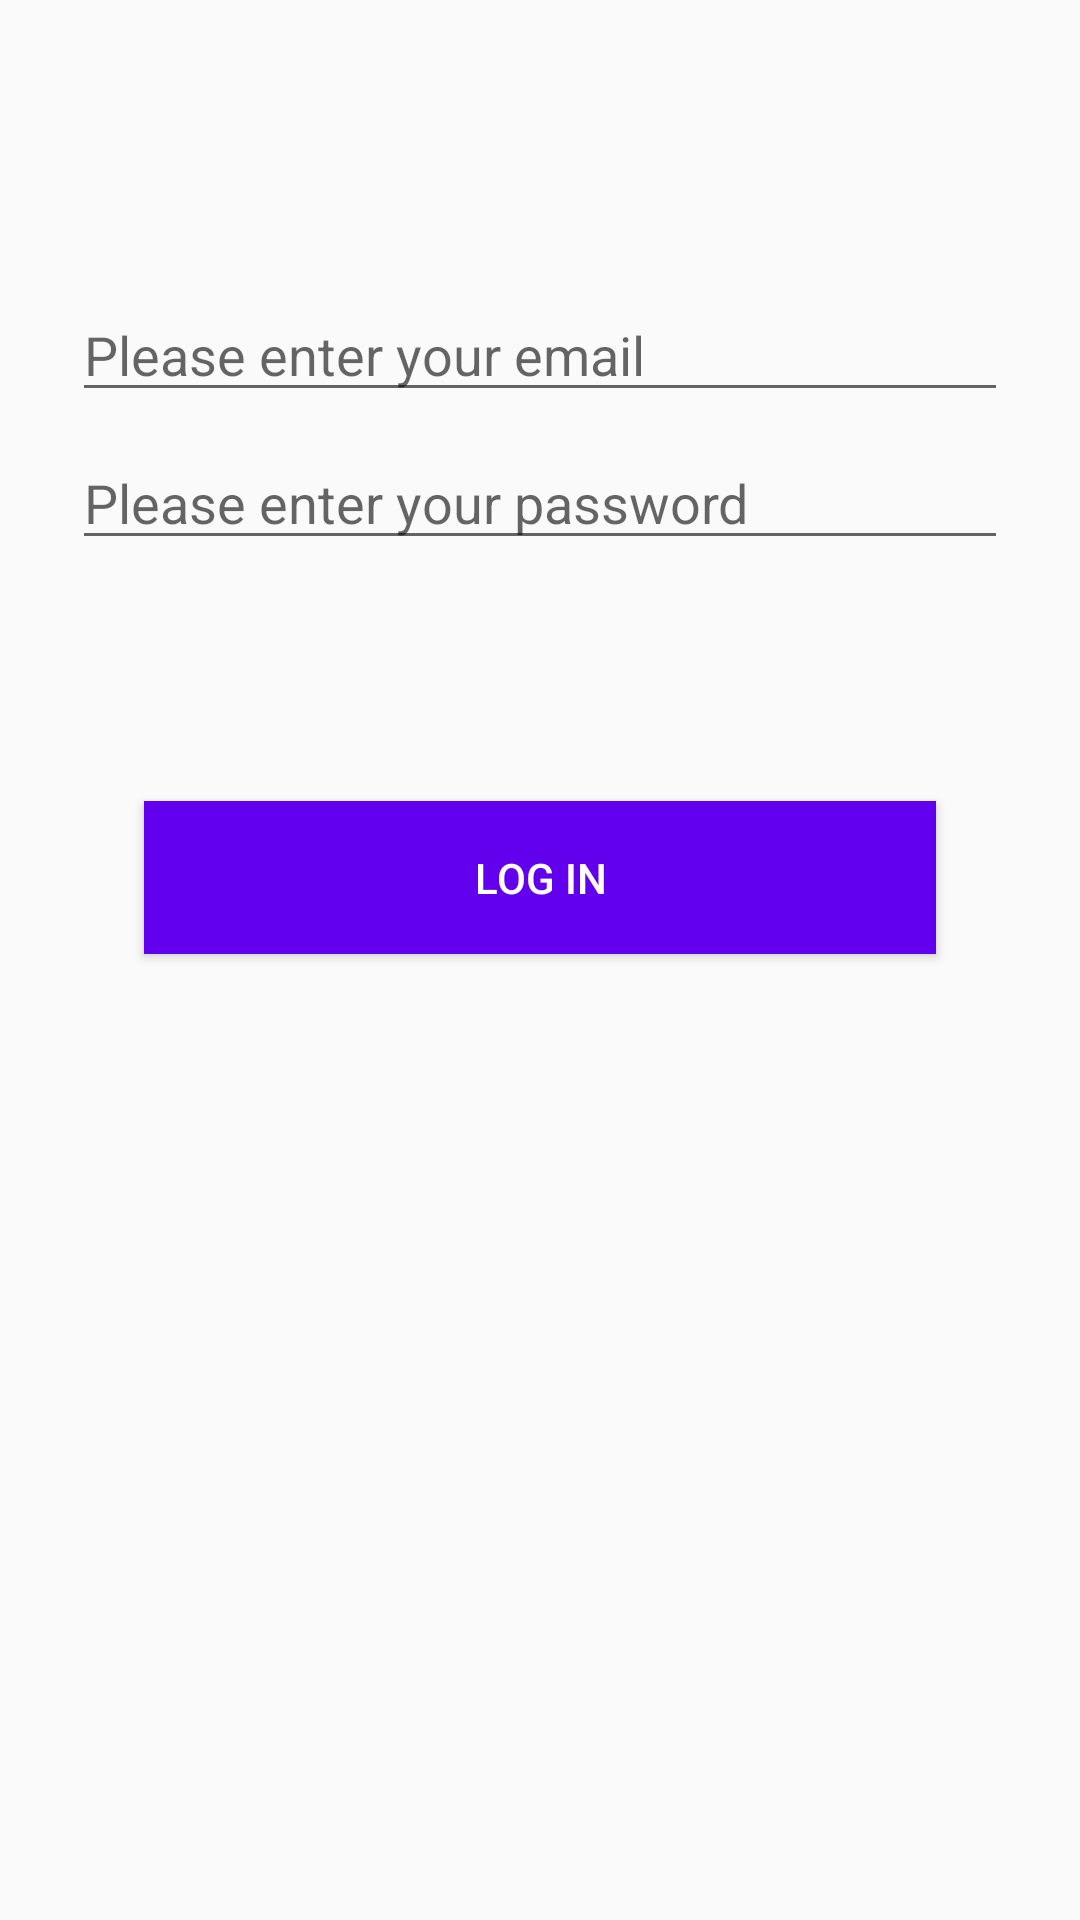

Write the Android layout XML for this screen, with the resource values it uses.
<!-- AndroidManifest.xml: application theme AppTheme -->
<!-- res/layout/activity_login.xml -->
<?xml version="1.0" encoding="utf-8"?>
<androidx.constraintlayout.widget.ConstraintLayout xmlns:android="http://schemas.android.com/apk/res/android"
    android:layout_width="match_parent"
    android:layout_height="match_parent"
    xmlns:app="http://schemas.android.com/apk/res-auto">
    <androidx.appcompat.widget.AppCompatEditText
        android:id="@+id/etUserName"
        android:layout_width="0dp"
        android:layout_height="wrap_content"
        android:layout_marginStart="@dimen/margin_large"
        android:layout_marginTop="@dimen/margin_94"
        android:layout_marginEnd="@dimen/margin_large"
        android:hint="@string/email_hin"
        android:inputType="textEmailAddress"
        android:selectAllOnFocus="true"
        app:layout_constraintEnd_toEndOf="parent"
        app:layout_constraintStart_toStartOf="parent"
        app:layout_constraintTop_toTopOf="parent" />

    <androidx.appcompat.widget.AppCompatEditText
        android:id="@+id/etPassword"
        android:layout_width="0dp"
        android:layout_height="wrap_content"
        android:layout_marginStart="@dimen/margin_large"
        android:layout_marginTop="@dimen/margin_medium"
        android:layout_marginEnd="@dimen/margin_large"
        android:hint="@string/password_hint"
        android:imeOptions="actionDone"
        android:inputType="textPassword"
        android:selectAllOnFocus="true"
        app:layout_constraintEnd_toEndOf="parent"
        app:layout_constraintStart_toStartOf="parent"
        app:layout_constraintTop_toBottomOf="@+id/etUserName" />

    <androidx.appcompat.widget.AppCompatButton
        android:id="@+id/btnLogin"
        android:layout_width="0dp"
        android:layout_height="wrap_content"
        android:layout_gravity="start"
        android:layout_marginStart="@dimen/margin_xxlarge"
        android:layout_marginTop="@dimen/margin_medium_2"
        android:layout_marginEnd="@dimen/margin_xxlarge"
        android:layout_marginBottom="@dimen/margin_xxxlarge"
        android:background="@color/colorPrimary"
        android:enabled="true"
        android:padding="@dimen/margin_medium_2"
        android:text="@string/action_sign_in"
        android:textColor="@android:color/white"
        app:layout_constraintBottom_toBottomOf="parent"
        app:layout_constraintEnd_toEndOf="parent"
        app:layout_constraintStart_toStartOf="parent"
        app:layout_constraintTop_toBottomOf="@+id/etPassword"
        app:layout_constraintVertical_bias="0.2" />

    <ProgressBar
        android:id="@+id/loading"
        android:layout_width="wrap_content"
        android:layout_height="wrap_content"
        android:layout_gravity="center"
        android:layout_marginStart="@dimen/margin_xlarge"
        android:layout_marginTop="@dimen/margin_xxxlarge"
        android:layout_marginEnd="@dimen/margin_xlarge"
        android:layout_marginBottom="@dimen/margin_xxxlarge"
        android:visibility="gone"
        app:layout_constraintBottom_toBottomOf="parent"
        app:layout_constraintEnd_toEndOf="@+id/etPassword"
        app:layout_constraintStart_toStartOf="@+id/etPassword"
        app:layout_constraintTop_toTopOf="parent"
        app:layout_constraintVertical_bias="0.3" />

</androidx.constraintlayout.widget.ConstraintLayout>
<!-- resources referenced by this layout -->
<resources>
  <dimen name="margin_94">96dp</dimen>
  <dimen name="margin_large">24dp</dimen>
  <dimen name="margin_medium">8dp</dimen>
  <dimen name="margin_medium_2">16dp</dimen>
  <dimen name="margin_xlarge">32dp</dimen>
  <dimen name="margin_xxlarge">48dp</dimen>
  <dimen name="margin_xxxlarge">64dp</dimen>
  <string name="action_sign_in">Log In</string>
  <string name="email_hin">Please enter your email</string>
  <string name="password_hint">Please enter your password</string>
  <style name="AppTheme" parent="Theme.AppCompat.Light.DarkActionBar">
          
          <item name="colorPrimary">@color/colorPrimary</item>
          <item name="colorPrimaryDark">@color/colorPrimaryDark</item>
          <item name="colorAccent">@color/colorAccent</item>
      </style>
  <!-- not gathered from this repository: default colours our renderer supplied (Android Studio template values) -->
  <color name="colorPrimary">#FF6200EE</color>
  <color name="colorPrimaryDark">#FF3700B3</color>
  <color name="colorAccent">#FF03DAC5</color>
</resources>
